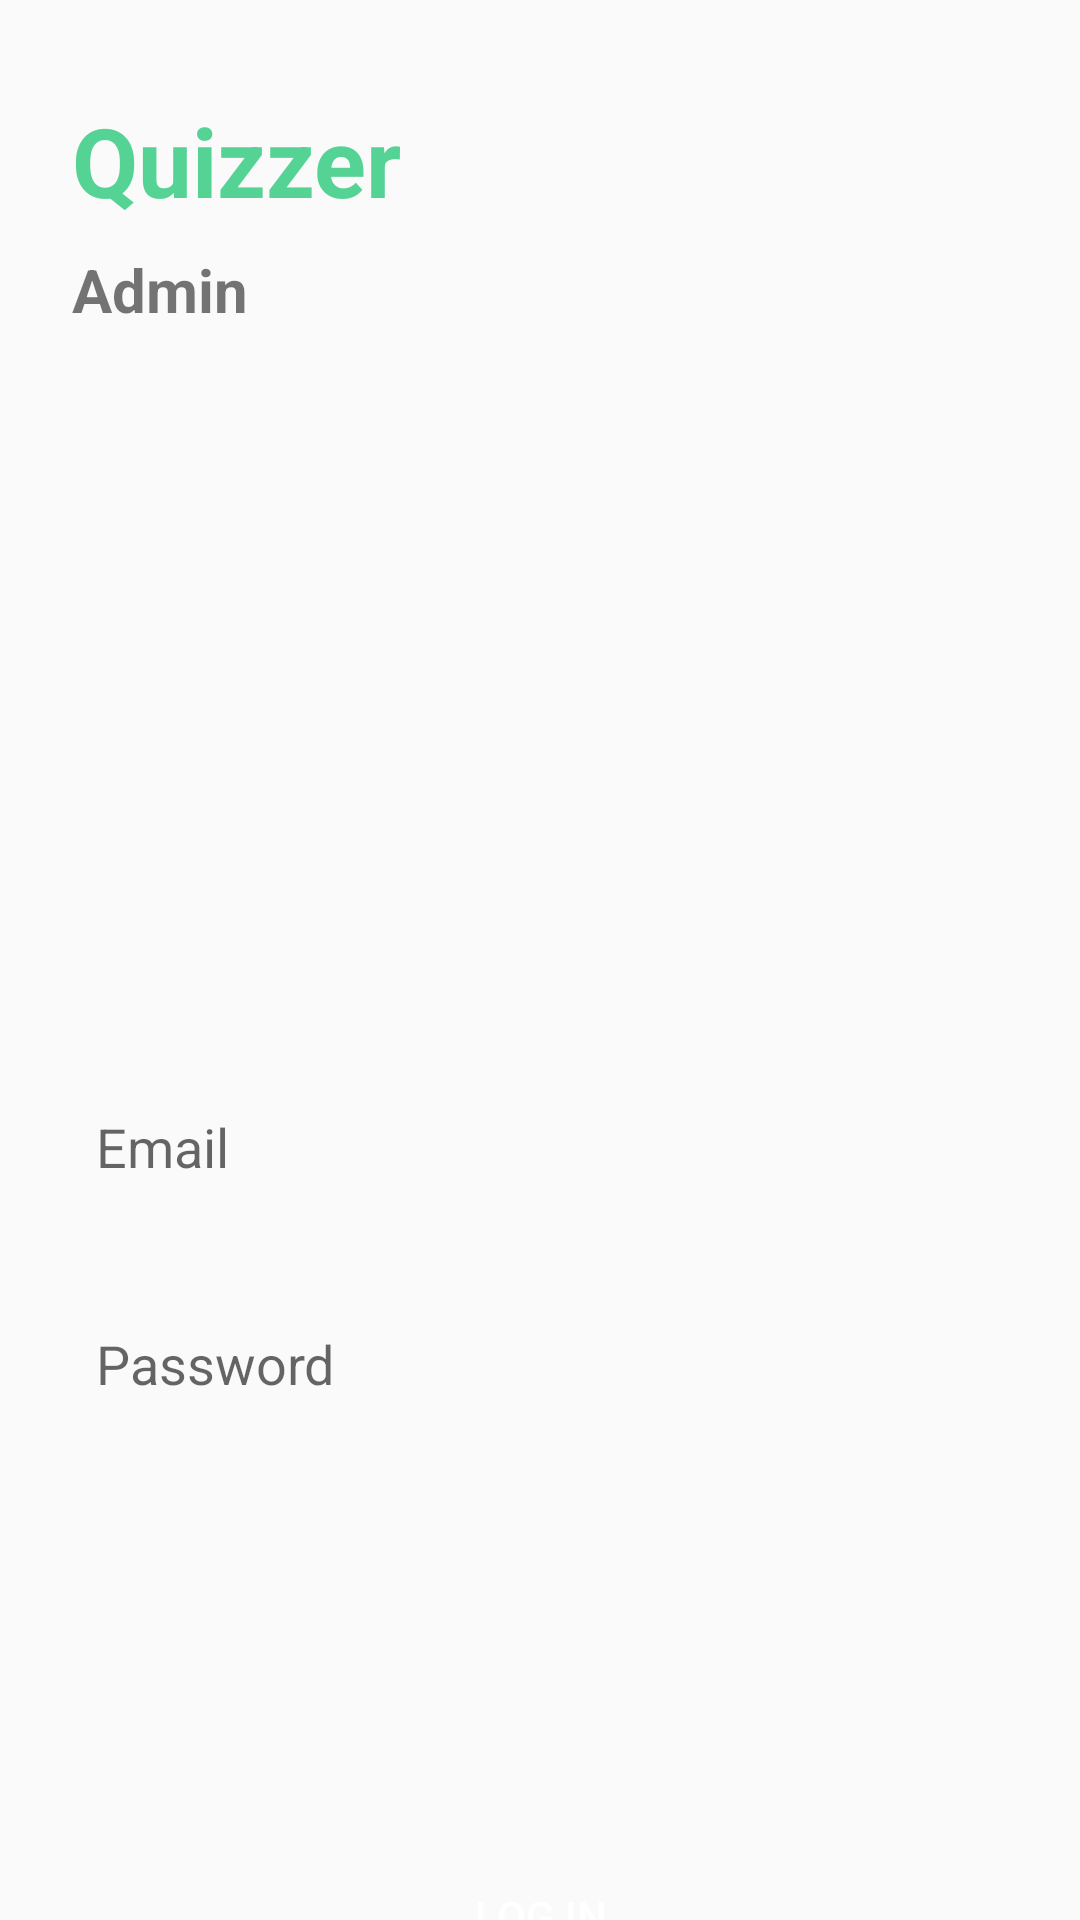

The Android layout XML behind this screen, and the referenced resources:
<!-- AndroidManifest.xml: application theme Theme.QuaizAppAdmain -->
<!-- res/layout/activity_main.xml -->
<?xml version="1.0" encoding="utf-8"?>
<androidx.constraintlayout.widget.ConstraintLayout xmlns:android="http://schemas.android.com/apk/res/android"
    xmlns:app="http://schemas.android.com/apk/res-auto"
    xmlns:tools="http://schemas.android.com/tools"
    android:layout_width="match_parent"
    android:layout_height="match_parent"
    tools:context=".MainActivity">

    <TextView
        android:id="@+id/textView2"
        android:layout_width="wrap_content"
        android:layout_height="wrap_content"
        android:layout_marginStart="24dp"
        android:layout_marginTop="32dp"
        android:text="Quizzer"
        android:textColor="@color/colorPrimary"
        android:textSize="32sp"
        android:textStyle="bold"
        app:layout_constraintStart_toStartOf="parent"
        app:layout_constraintTop_toTopOf="parent" />

    <TextView
        android:id="@+id/textView"
        android:layout_width="wrap_content"
        android:layout_height="wrap_content"
        android:layout_marginStart="24dp"
        android:layout_marginTop="8dp"
        android:text="Admin"
        android:textStyle="bold"
        android:textSize="20sp"
        app:layout_constraintStart_toStartOf="parent"
        app:layout_constraintTop_toBottomOf="@+id/textView2" />

    <EditText
        android:id="@+id/edt_email"
        android:layout_width="0dp"
        android:layout_height="wrap_content"
        android:layout_marginStart="24dp"
        android:layout_marginTop="194dp"
        android:layout_marginEnd="24dp"
        android:layout_marginBottom="32dp"
        android:hint="Email"
        android:ems="10"
        android:inputType="textEmailAddress"
        app:layout_constraintBottom_toBottomOf="parent"
        app:layout_constraintEnd_toEndOf="parent"
        app:layout_constraintStart_toStartOf="parent"
        app:layout_constraintTop_toBottomOf="@+id/textView"
        app:layout_constraintVertical_bias="0.22000003"
        android:backgroundTint="@color/white"
        android:elevation="1dp"
        android:background="@drawable/rounded_box"
        android:padding="8dp"/>

    <EditText
        android:id="@+id/edt_Password"
        android:layout_width="0dp"
        android:layout_height="wrap_content"
        android:layout_marginStart="24dp"
        android:layout_marginTop="32dp"
        android:layout_marginEnd="24dp"
        android:ems="10"
        android:hint="Password"
        android:inputType="textPassword"
        app:layout_constraintEnd_toEndOf="parent"
        app:layout_constraintStart_toStartOf="parent"
        app:layout_constraintTop_toBottomOf="@+id/edt_email"
        android:backgroundTint="@color/white"
        android:elevation="1dp"
       android:background="@drawable/rounded_box"
        android:padding="8dp"/>

    <Button
        android:id="@+id/btn_login"
        android:layout_width="wrap_content"
        android:layout_height="wrap_content"
        android:layout_marginStart="24dp"
        android:layout_marginTop="140dp"
        android:layout_marginEnd="24dp"
        android:background="@drawable/rounded_box"
        android:text="Log In"
        android:textColor="@color/white"
        app:layout_constraintEnd_toEndOf="parent"
        app:layout_constraintStart_toStartOf="parent"
        app:layout_constraintTop_toBottomOf="@+id/edt_Password" />

    <ProgressBar
        android:id="@+id/progressBar"
        style="?android:attr/progressBarStyle"
        android:layout_width="wrap_content"
        android:layout_height="wrap_content"
        app:layout_constraintBottom_toTopOf="@+id/btn_login"
        android:visibility="invisible"
        android:indeterminateTint="@android:color/darker_gray"
        app:layout_constraintEnd_toEndOf="parent"
        app:layout_constraintStart_toStartOf="parent"
        app:layout_constraintTop_toBottomOf="@+id/edt_Password" />

</androidx.constraintlayout.widget.ConstraintLayout>
<!-- resources referenced by this layout -->
<resources>
  <color name="colorPrimary">#55D394</color>
  <color name="white">#FFFFFFFF</color>
  <style name="Theme.QuaizAppAdmain" parent="Theme.AppCompat.Light.NoActionBar">
          
          <item name="colorPrimary">@color/colorPrimary</item>
          <item name="colorPrimaryVariant">@color/colorPrimaryDark</item>
          <item name="colorOnPrimary">@color/white</item>
          
          <item name="colorSecondary">@color/teal_200</item>
          <item name="colorSecondaryVariant">@color/teal_700</item>
          <item name="colorOnSecondary">@color/black</item>
          
          <item name="android:statusBarColor" tools:targetApi="l">?attr/colorPrimaryVariant</item>
          
      </style>
  <color name="colorPrimaryDark">#55D394</color>
  <color name="teal_200">#FF03DAC5</color>
  <color name="teal_700">#FF018786</color>
  <color name="black">#FF000000</color>
</resources>
